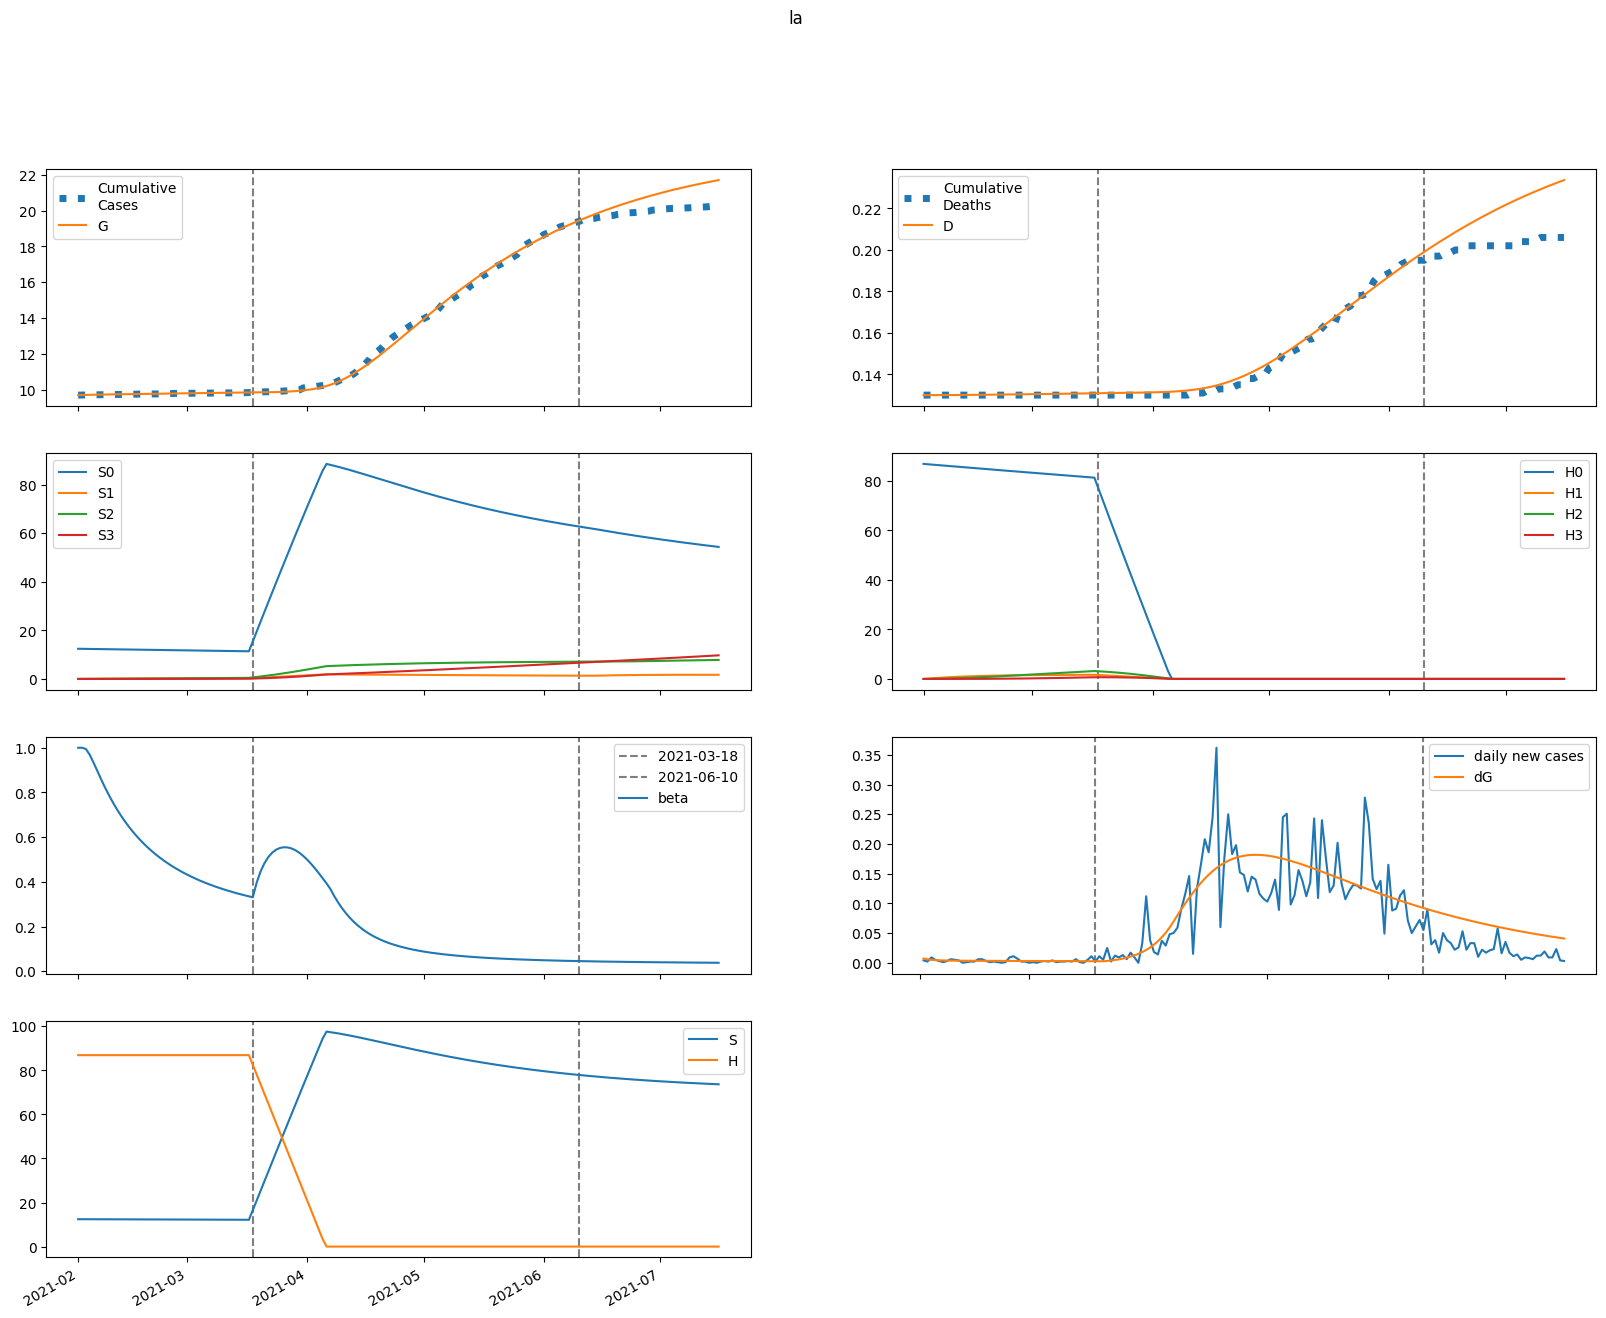

The file beside this chart, header and first rows:
series, 2021-02-01, 2021-02-02, 2021-02-03, 2021-02-04, 2021-02-05, 2021-02-06, 2021-02-07, 2021-02-08, 2021-02-09, 2021-02-10, 2021-02-11, 2021-02-12, 2021-02-13, 2021-02-14, 2021-02-15, 2021-02-16, 2021-02-17, 2021-02-18, 2021-02-19, 2021-02-20, 2021-02-21, 2021-02-22, 2021-02-23
S, 12432, 12432, 12428, 12423, 12418, 12411, 12405, 12398, 12391, 12385, 12378, 12371, 12364, 12358, 12351, 12344, 12337, 12331, 12324, 12318, 12311, 12305, 12299
E, 75.99, 61.48, 52.63, 47.07, 43.45, 41, 39.29, 38.06, 37.17, 36.5, 35.99, 35.59, 35.26, 34.98, 34.73, 34.49, 34.26, 34.03, 33.8, 33.56, 33.3, 33.04, 32.76
I, 1.674, 8.193, 10.73, 11.42, 11.3, 10.89, 10.41, 9.964, 9.579, 9.263, 9.011, 8.811, 8.653, 8.528, 8.425, 8.34, 8.267, 8.201, 8.14, 8.081, 8.023, 7.964, 7.904
A, 1.866, 9.802, 15.89, 20.8, 24.93, 28.52, 31.7, 34.57, 37.2, 39.63, 41.89, 44.01, 46, 47.88, 49.65, 51.33, 52.91, 54.41, 55.82, 57.15, 58.4, 59.57, 60.67
IH, 0.0, 0.3348, 1.956, 4.003, 6.083, 8.035, 9.806, 11.39, 12.81, 14.07, 15.21, 16.24, 17.18, 18.04, 18.83, 19.56, 20.24, 20.87, 21.45, 21.99, 22.49, 22.96, 23.38
IN, 0.3348, 0.6569, 2.27, 4.33, 6.448, 8.462, 10.32, 12.01, 13.54, 14.94, 16.22, 17.4, 18.5, 19.52, 20.48, 21.39, 22.24, 23.04, 23.8, 24.52, 25.2, 25.84, 26.45
D, 130.0, 130.0, 130, 130, 130, 130, 130, 130, 130, 130.1, 130.1, 130.1, 130.1, 130.1, 130.1, 130.2, 130.2, 130.2, 130.2, 130.2, 130.3, 130.3, 130.3
R, 0.0, 0.08743, 0.5212, 1.341, 2.537, 4.083, 5.946, 8.096, 10.5, 13.14, 16, 19.05, 22.28, 25.68, 29.24, 32.95, 36.79, 40.76, 44.85, 49.06, 53.38, 57.79, 62.3
G, 9720, 9727, 9733, 9738, 9742, 9747, 9750, 9754, 9758, 9761, 9765, 9768, 9771, 9775, 9778, 9781, 9785, 9788, 9791, 9794, 9797, 9801, 9804
H, 86901, 86901, 86901, 86901, 86901, 86901, 86901, 86901, 86901, 86901, 86901, 86901, 86901, 86901, 86901, 86901, 86901, 86901, 86901, 86901, 86901, 86901, 86901
S0, 12432, 12413, 12391, 12368, 12343, 12318, 12294, 12269, 12244, 12218, 12193, 12168, 12144, 12119, 12094, 12069, 12044, 12020, 11995, 11971, 11947, 11923, 11898
E0, 75.99, 61.48, 52.63, 47.06, 43.41, 40.93, 39.19, 37.93, 37, 36.3, 35.76, 35.32, 34.95, 34.64, 34.35, 34.08, 33.82, 33.56, 33.3, 33.03, 32.76, 32.47, 32.17
I0, 1.674, 8.193, 10.73, 11.42, 11.3, 10.89, 10.4, 9.949, 9.558, 9.235, 8.975, 8.767, 8.601, 8.467, 8.356, 8.263, 8.182, 8.108, 8.04, 7.974, 7.909, 7.844, 7.778
A0, 1.866, 9.802, 15.89, 20.8, 24.93, 28.51, 31.68, 34.55, 37.16, 39.58, 41.82, 43.92, 45.88, 47.73, 49.47, 51.12, 52.67, 54.12, 55.5, 56.79, 58, 59.13, 60.19
IH0, 0.0, 0.3348, 1.956, 4.003, 6.083, 8.035, 9.805, 11.39, 12.8, 14.06, 15.2, 16.22, 17.15, 18, 18.78, 19.5, 20.17, 20.78, 21.35, 21.87, 22.36, 22.81, 23.22
IN0, 0.3348, 0.6569, 2.27, 4.33, 6.448, 8.462, 10.32, 12, 13.53, 14.93, 16.2, 17.38, 18.47, 19.48, 20.43, 21.32, 22.16, 22.95, 23.7, 24.4, 25.06, 25.69, 26.27
D0, 130.0, 130.0, 130, 130, 130, 130, 130, 130, 130, 130.1, 130.1, 130.1, 130.1, 130.1, 130.1, 130.2, 130.2, 130.2, 130.2, 130.2, 130.3, 130.3, 130.3
R0, 0.0, 0.08743, 0.5212, 1.341, 2.537, 4.083, 5.946, 8.095, 10.5, 13.14, 15.99, 19.04, 22.27, 25.66, 29.21, 32.9, 36.73, 40.68, 44.76, 48.94, 53.24, 57.62, 62.1
G0, 9720, 9727, 9733, 9738, 9742, 9747, 9750, 9754, 9758, 9761, 9765, 9768, 9771, 9775, 9778, 9781, 9784, 9788, 9791, 9794, 9797, 9800, 9803
H0, 86901, 86771, 86641, 86511, 86381, 86252, 86122, 85993, 85864, 85735, 85607, 85478, 85350, 85222, 85094, 84966, 84839, 84712, 84585, 84458, 84331, 84205, 84078
S1, 0.0, 18.65, 35.93, 51.93, 66.74, 80.44, 93.13, 104.9, 115.7, 125.7, 135, 143.6, 151.5, 158.8, 165.5, 171.8, 177.5, 182.8, 187.7, 192.2, 196.3, 200.1, 203.6
E1, 0.0, 0.0, 0.005177, 0.0185, 0.039, 0.06473, 0.09387, 0.125, 0.1569, 0.1888, 0.2201, 0.2504, 0.2794, 0.3068, 0.3325, 0.3563, 0.3784, 0.3986, 0.417, 0.4336, 0.4485, 0.4617, 0.4733
I1, 0.0, 0.0, 0.0, 0.0004896, 0.002044, 0.004915, 0.009072, 0.01432, 0.02041, 0.02709, 0.03411, 0.04129, 0.04846, 0.0555, 0.06232, 0.06884, 0.07501, 0.0808, 0.08618, 0.09115, 0.0957, 0.09984, 0.1036
A1, 0.0, 0.0, 0.0, 0.0005457, 0.002474, 0.006486, 0.01305, 0.02242, 0.0347, 0.04985, 0.06776, 0.08825, 0.1111, 0.1361, 0.163, 0.1915, 0.2214, 0.2525, 0.2844, 0.317, 0.35, 0.3833, 0.4166
IH1, 0.0, 0.0, 0.0, 0.0, 9.791449425537717e-05, 0.0005017, 0.001459, 0.003199, 0.005901, 0.009684, 0.01461, 0.02069, 0.0279, 0.03618, 0.04544, 0.0556, 0.06655, 0.07818, 0.09037, 0.103, 0.116, 0.1293, 0.1427
IN1, 0.0, 0.0, 0.0, 0.0, 9.792528596628472e-05, 0.000503, 0.001467, 0.003225, 0.005966, 0.009821, 0.01486, 0.02112, 0.02857, 0.03717, 0.04685, 0.05752, 0.06909, 0.08146, 0.09451, 0.1081, 0.1222, 0.1367, 0.1514
D1, 0.0, 0.0, 0.0, 0.0, 0.0, 9.791449425537717e-08, 5.995924392390487e-07, 2.05873899355379e-06, 5.258089300046178e-06, 1.1159457083087833e-05, 2.0843903803011293e-05, 3.5454230209948845e-05, 5.614540177869324e-05, 8.404464863555808e-05, 0.0001202, 0.0001657, 0.0002213, 0.0002878, 0.000366, 0.0004564, 0.0005594, 0.0006754, 0.0008047
R1, 0.0, 0.0, 0.0, 0.0, 2.1827010279833638e-05, 0.0001294, 0.000433, 0.001084, 0.002263, 0.004172, 0.007022, 0.01103, 0.01639, 0.02331, 0.03198, 0.04254, 0.05517, 0.06997, 0.08707, 0.1065, 0.1285, 0.1529, 0.1799
G1, 0.0, 0.0, 0.0, 0.0004896, 0.00224, 0.005928, 0.01205, 0.02093, 0.03275, 0.04759, 0.06545, 0.08627, 0.11, 0.1364, 0.1654, 0.1968, 0.2305, 0.2663, 0.304, 0.3435, 0.3845, 0.4269, 0.4706
H1, 0.0, 130.4, 251.2, 363.2, 467, 563.3, 652.4, 735, 811.5, 882.3, 947.9, 1009, 1065, 1117, 1165, 1209, 1250, 1288, 1323, 1356, 1386, 1413, 1438
S2, 0.0, 0.0, 1.332, 3.881, 7.541, 12.21, 17.81, 24.24, 31.44, 39.32, 47.82, 56.88, 66.44, 76.45, 86.86, 97.63, 108.7, 120.1, 131.7, 143.5, 155.5, 167.6, 179.8
E2, 0.0, 0.0, 0.0, 0.0001863, 0.000782, 0.001952, 0.003798, 0.006376, 0.009706, 0.01378, 0.01859, 0.02408, 0.03023, 0.03696, 0.04423, 0.05198, 0.06015, 0.06868, 0.0775, 0.08655, 0.09579, 0.1052, 0.1146
I2, 0.0, 0.0, 0.0, 0.0, 1.762221001472038e-05, 8.453561253362738e-05, 0.0002353, 0.0005005, 0.0009034, 0.00146, 0.00218, 0.003066, 0.004118, 0.00533, 0.006694, 0.0082, 0.009838, 0.01159, 0.01345, 0.0154, 0.01743, 0.01952, 0.02166
A2, 0.0, 0.0, 0.0, 0.0, 1.9639470814367554e-05, 0.0001013, 0.000303, 0.0006912, 0.001336, 0.002305, 0.003666, 0.005479, 0.007799, 0.01067, 0.01414, 0.01824, 0.02299, 0.02841, 0.03451, 0.0413, 0.04877, 0.05692, 0.06573
IH2, 0.0, 0.0, 0.0, 0.0, 0.0, 3.524053597040219e-06, 2.0250684591344968e-05, 6.628561990036973e-05, 0.000163, 0.0003354, 0.0006104, 0.001015, 0.001577, 0.002321, 0.003269, 0.004442, 0.005856, 0.007527, 0.009464, 0.01167, 0.01416, 0.01693, 0.01997
IN2, 0.0, 0.0, 0.0, 0.0, 0.0, 3.524442002944076e-06, 2.0296923343084625e-05, 6.658813278409995e-05, 0.0001641, 0.0003385, 0.0006176, 0.00103, 0.001604, 0.002366, 0.003342, 0.004553, 0.006019, 0.007757, 0.009779, 0.0121, 0.01471, 0.01764, 0.02087
D2, 0.0, 0.0, 0.0, 0.0, 0.0, 0.0, 3.5240535970402187e-09, 2.377473818838519e-08, 9.006035808875492e-08, 2.530668846682459e-07, 5.884631499237303e-07, 1.1988390846035073e-06, 2.2141916416204457e-06, 3.7912331214596378e-06, 6.1117898666269195e-06, 9.380529010771288e-06, 1.3822215526617318e-05, 1.967866794066008e-05, 2.7205550727744754e-05, 3.666911482400388e-05, 4.8342974669448936e-05, 6.250499039069904e-05, 7.94343068520367e-05
R2, 0.0, 0.0, 0.0, 0.0, 0.0, 7.855788325747021e-07, 5.1466203697784035e-06, 1.9047172643043988e-05, 5.253394811950421e-05, 0.0001203, 0.0002421, 0.0004427, 0.0007517, 0.001203, 0.001836, 0.002692, 0.003816, 0.005256, 0.007063, 0.009287, 0.01198, 0.0152, 0.01899
G2, 0.0, 0.0, 0.0, 0.0, 1.762221001472038e-05, 9.158410813361168e-05, 0.0002762, 0.0006354, 0.001239, 0.002157, 0.00346, 0.005218, 0.007496, 0.01036, 0.01385, 0.01804, 0.02295, 0.02864, 0.03514, 0.04247, 0.05065, 0.05971, 0.06966
H2, 0.0, 0.0, 9.311, 27.14, 52.76, 85.5, 124.7, 169.8, 220.3, 275.6, 335.4, 399.1, 466.4, 536.9, 610.3, 686.2, 764.4, 844.6, 926.6, 1010, 1095, 1181, 1268
S3, 0.0, 0.0, 0.0, 0.01585, 0.06204, 0.1518, 0.2972, 0.5091, 0.7976, 1.172, 1.64, 2.208, 2.885, 3.676, 4.585, 5.619, 6.78, 8.073, 9.501, 11.07, 12.77, 14.62, 16.62
E3, 0.0, 0.0, 0.0, 0.0, 1.4771773469963716e-06, 7.416326286025128e-06, 2.1816879377159543e-05, 4.927336695838197e-05, 9.467931284051575e-05, 0.000163, 0.0002592, 0.0003878, 0.0005534, 0.0007599, 0.001011, 0.001309, 0.001658, 0.002059, 0.002514, 0.003024, 0.003589, 0.004211, 0.004888
I3, 0.0, 0.0, 0.0, 0.0, 0.0, 1.3972063985603474e-07, 7.853178251844549e-07, 2.534784427330078e-06, 6.181508663653486e-06, 1.2664400931887246e-05, 2.301769134033358e-05, 3.832528461368445e-05, 5.968118627538455e-05, 8.815629074359122e-05, 0.0001248, 0.0001705, 0.0002261, 0.0002925, 0.0003702, 0.0004599, 0.0005619, 0.0006767, 0.0008043
A3, 0.0, 0.0, 0.0, 0.0, 0.0, 1.5571482954323963e-07, 9.312691318368811e-07, 3.1938178187331543e-06, 8.260156358836481e-06, 1.7910253183689925e-05, 3.43776421109986e-05, 6.032289966299606e-05, 9.879460260151405e-05, 0.0001532, 0.0002272, 0.0003246, 0.0004497, 0.0006064, 0.0007992, 0.001032, 0.00131, 0.001636, 0.002014
IH3, 0.0, 0.0, 0.0, 0.0, 0.0, 0.0, 2.794104843002764e-08, 1.83571020247754e-07, 6.811671342261777e-07, 1.882805417699003e-06, 4.319970264787075e-06, 8.704029255378864e-06, 1.592704901055173e-05, 2.7054655802375717e-05, 4.331261639847944e-05, 6.60686965009815e-05, 9.681119861484322e-05, 0.0001371, 0.0001887, 0.0002531, 0.0003323, 0.0004278, 0.0005415
IN3, 0.0, 0.0, 0.0, 0.0, 0.0, 0.0, 2.7944127971206948e-08, 1.8394016799673476e-07, 6.838701485568901e-07, 1.8940465898180751e-06, 4.354570175574411e-06, 8.791754618574492e-06, 1.6120947850779813e-05, 2.7441330674638784e-05, 4.402427173611606e-05, 6.729672416720347e-05, 9.882101590912557e-05, 0.0001403, 0.0001934, 0.0002601, 0.0003421, 0.0004414, 0.0005599
D3, 0.0, 0.0, 0.0, 0.0, 0.0, 0.0, 0.0, 2.794104843002764e-11, 2.1151206867778164e-10, 8.926792029039594e-10, 2.7754846206029625e-09, 7.095454885390038e-09, 1.5799484140768902e-08, 3.172653315132063e-08, 5.878118895369635e-08, 1.0209380535217578e-07, 1.6816250185315727e-07, 2.649737004680005e-07, 4.0209910741657554e-07, 5.907680925916323e-07, 8.439152855734561e-07, 1.176203902626223e-06, 1.6040258595236208e-06
R3, 0.0, 0.0, 0.0, 0.0, 0.0, 0.0, 6.2285931817295854e-09, 4.593522668005768e-08, 1.8983617637088996e-07, 5.802137595186029e-07, 1.4625338890545517e-06, 3.2186453796639175e-06, 6.3999134787938015e-06, 1.1758940012990532e-05, 2.027880883989305e-05, 3.319905928291144e-05, 5.2037827321609186e-05, 7.860980171040595e-05, 0.000115, 0.0001638, 0.0002276, 0.0003095, 0.0004131
G3, 0.0, 0.0, 0.0, 0.0, 0.0, 1.3972063985603474e-07, 8.412030015856895e-07, 2.90477942484785e-06, 7.5653615636715904e-06, 1.652072105256784e-05, 3.193949270146463e-05, 5.645365518484158e-05, 9.313882597578529e-05, 0.0001455, 0.0002174, 0.000313, 0.0004368, 0.0005936, 0.0007884, 0.001026, 0.001312, 0.001652, 0.00205
H3, 0.0, 0.0, 0.0, 0.1108, 0.434, 1.062, 2.08, 3.565, 5.586, 8.209, 11.49, 15.48, 20.23, 25.79, 32.18, 39.44, 47.61, 56.71, 66.77, 77.8, 89.82, 102.9, 116.9
beta, 1.0, 1, 0.9946, 0.9681, 0.9324, 0.894, 0.856, 0.8197, 0.7857, 0.754, 0.7246, 0.6972, 0.6719, 0.6483, 0.6264, 0.6061, 0.587, 0.5693, 0.5527, 0.5372, 0.5226, 0.5089, 0.4961
